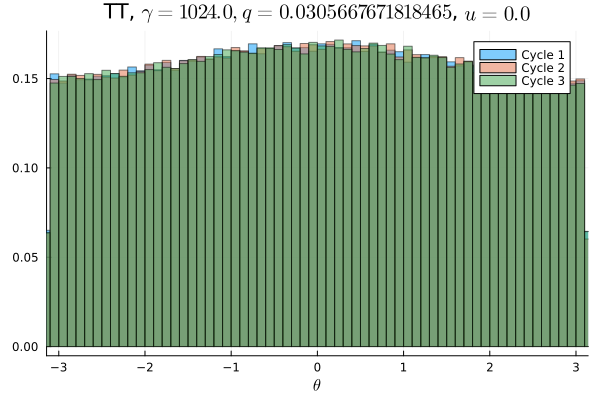

The data file committed next to this chart (first rows):
Cycle 1, Cycle 2, Cycle 3
0.009697, 0.009475, 0.009534
0.00965, 0.009562, 0.009328
0.009397, 0.009072, 0.009541
0.009237, 0.009506, 0.009425
0.009631, 0.009616, 0.009434
0.009281, 0.009528, 0.009281
0.0095, 0.009503, 0.0096
0.009297, 0.009309, 0.009625
0.009394, 0.009509, 0.009413
0.009619, 0.009525, 0.009478
0.009681, 0.009575, 0.009553
0.009334, 0.009534, 0.00965
0.009641, 0.009441, 0.009713
0.009437, 0.009522, 0.009453
0.009578, 0.009769, 0.009609
0.009931, 0.009631, 0.009531
0.009775, 0.009434, 0.009578
0.0097, 0.009741, 0.009838
0.009734, 0.009778, 0.009753
0.009941, 0.01006, 0.009609
0.009509, 0.009725, 0.01019
0.01016, 0.009647, 0.009503
0.009959, 0.01027, 0.009994
0.009737, 0.009884, 0.009744
0.009862, 0.009638, 0.01006
0.01006, 0.0102, 0.009778
0.009888, 0.01012, 0.01015
0.01022, 0.01005, 0.01023
0.01006, 0.01024, 0.009862
0.01029, 0.01058, 0.01014
0.01, 0.009759, 0.01008
0.01052, 0.01022, 0.01028
0.01033, 0.009909, 0.01036
0.01025, 0.01022, 0.01048
0.01044, 0.01065, 0.01051
0.01026, 0.01033, 0.01042
0.01047, 0.01046, 0.01016
0.01036, 0.01033, 0.01047
0.01079, 0.01035, 0.01022
0.01011, 0.01045, 0.01065
0.01051, 0.01042, 0.01044
0.01051, 0.01057, 0.01055
0.01046, 0.0103, 0.01058
0.01077, 0.01076, 0.01032
0.0106, 0.01063, 0.01042
0.01041, 0.01028, 0.01058
0.01071, 0.01047, 0.01068
0.01043, 0.01089, 0.01028
0.01057, 0.01066, 0.01052
0.0103, 0.01043, 0.01067
0.01077, 0.01045, 0.01054
0.01047, 0.01048, 0.01048
0.01073, 0.01093, 0.01061
0.01046, 0.01023, 0.01078
0.0105, 0.01079, 0.01081
0.01054, 0.01047, 0.01024
0.01075, 0.01059, 0.01062
0.01062, 0.01076, 0.01035
0.01031, 0.01046, 0.01051
0.01062, 0.01058, 0.01043
... 40 more rows
